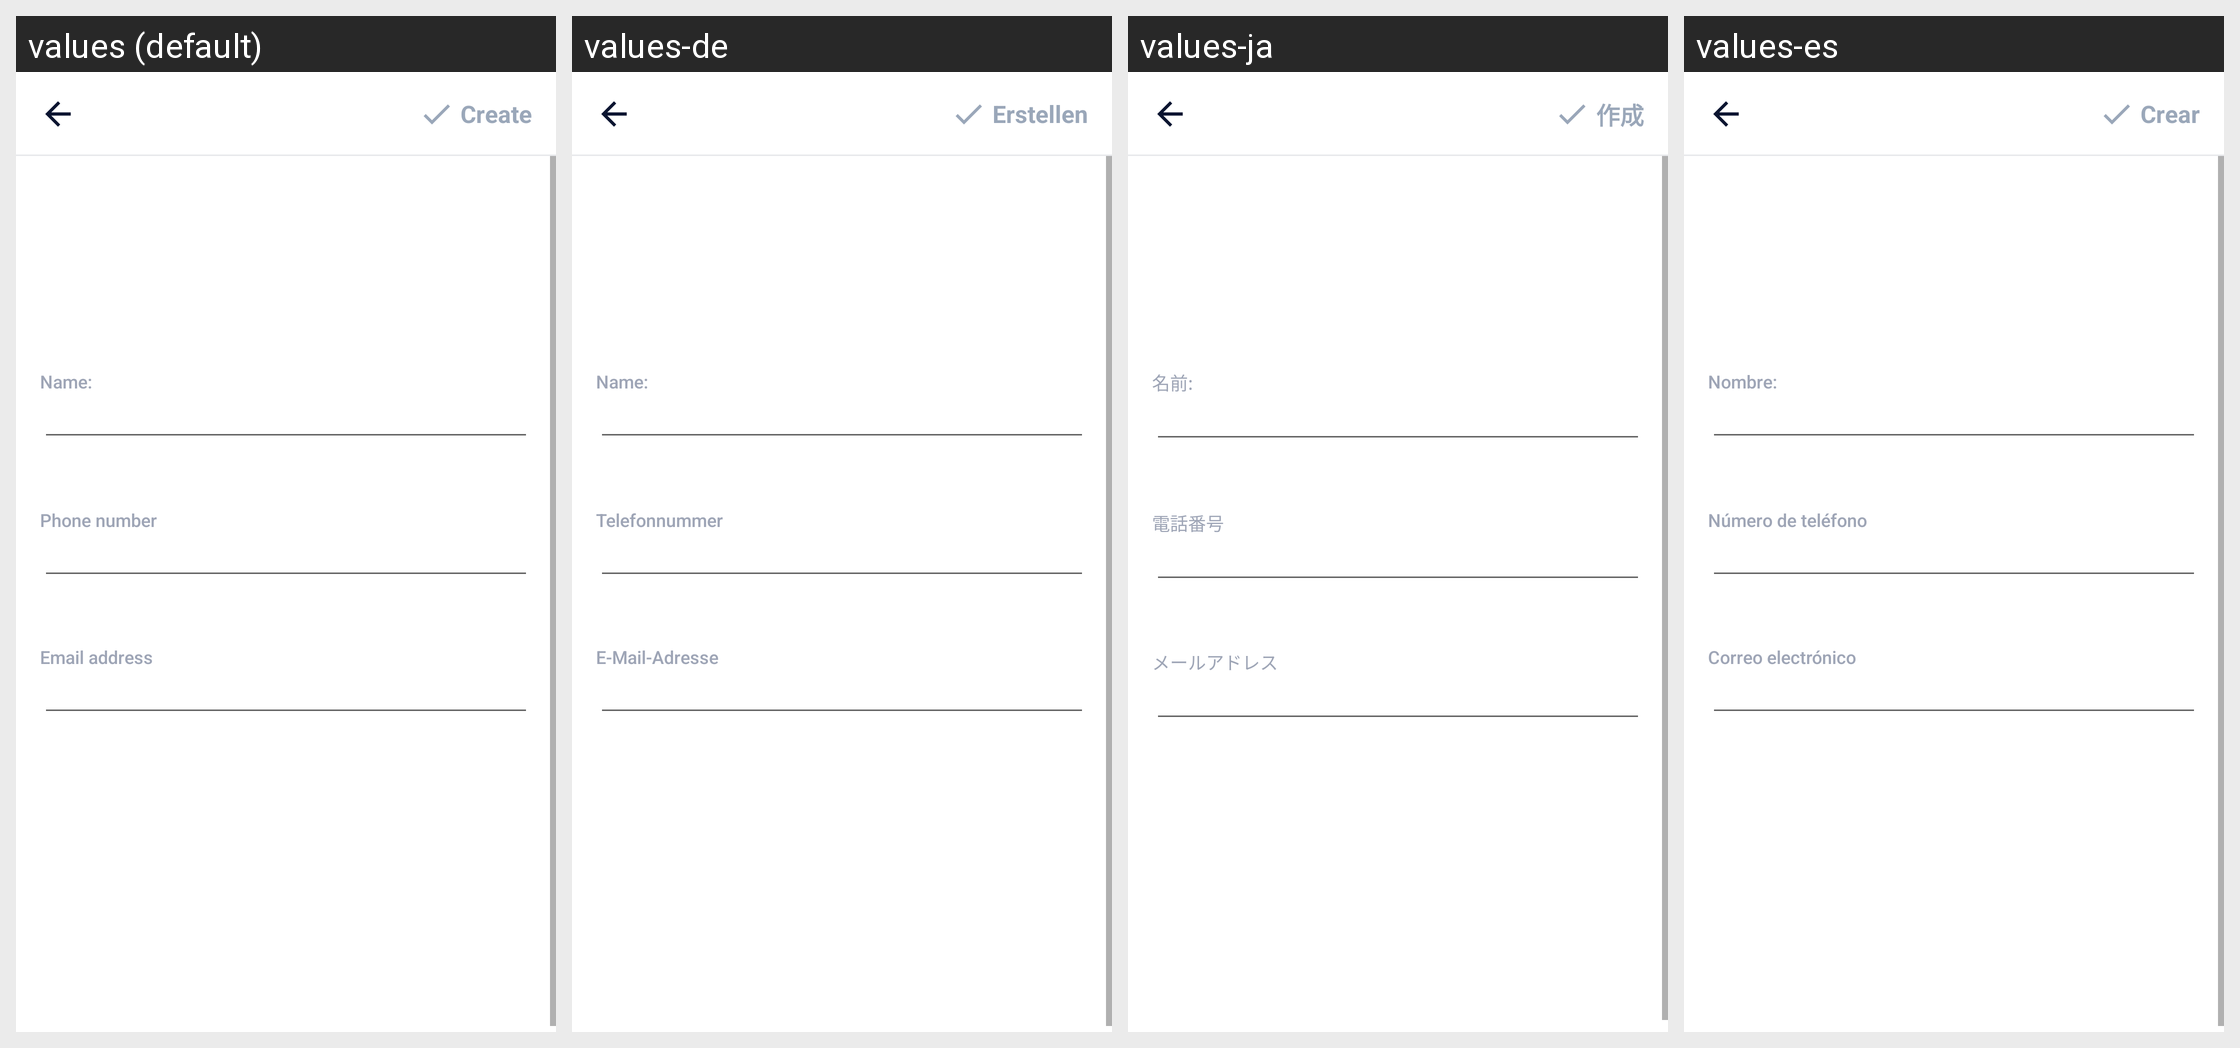

Strings drawn on this Android screen and how each of the app's shown locales translates them:
Android screen res/layout/activity_create_contact.xml rendered under 4 locales, left to right: values (default), values-de, values-ja, values-es. Device: Nexus 5 (rendered at 1080×1920; each locale shown at half size, 540×960, under a caption strip naming it); theme AppTheme.
Other locales in the repository, not shown: values-ar, values-bn, values-bn-rIN, values-en, values-fa, values-fr, values-hi, values-in, values-in-rID, values-it, values-ko, values-ms, values-nl, values-pl, values-pt, values-ru, values-sv, values-th, values-th-rTH, values-tr, values-uk, values-vi, values-zh, values-zh-rCN, values-zh-rTW.
Strings drawn on this screen, with the default value and each locale's value (text and hints the layout hard-codes, and strings that could not be matched under every locale, appear in the picture but are not listed):

content_name
  values: Name:
  values-de: Name:
  values-ja: 名前:
  values-es: Nombre:

phone_number
  values: Phone number
  values-de: Telefonnummer
  values-ja: 電話番号
  values-es: Número de teléfono

email_address
  values: Email address
  values-de: E-Mail-Adresse
  values-ja: メールアドレス
  values-es: Correo electrónico

main_tab_create
  values: Create
  values-de: Erstellen
  values-ja: 作成
  values-es: Crear
